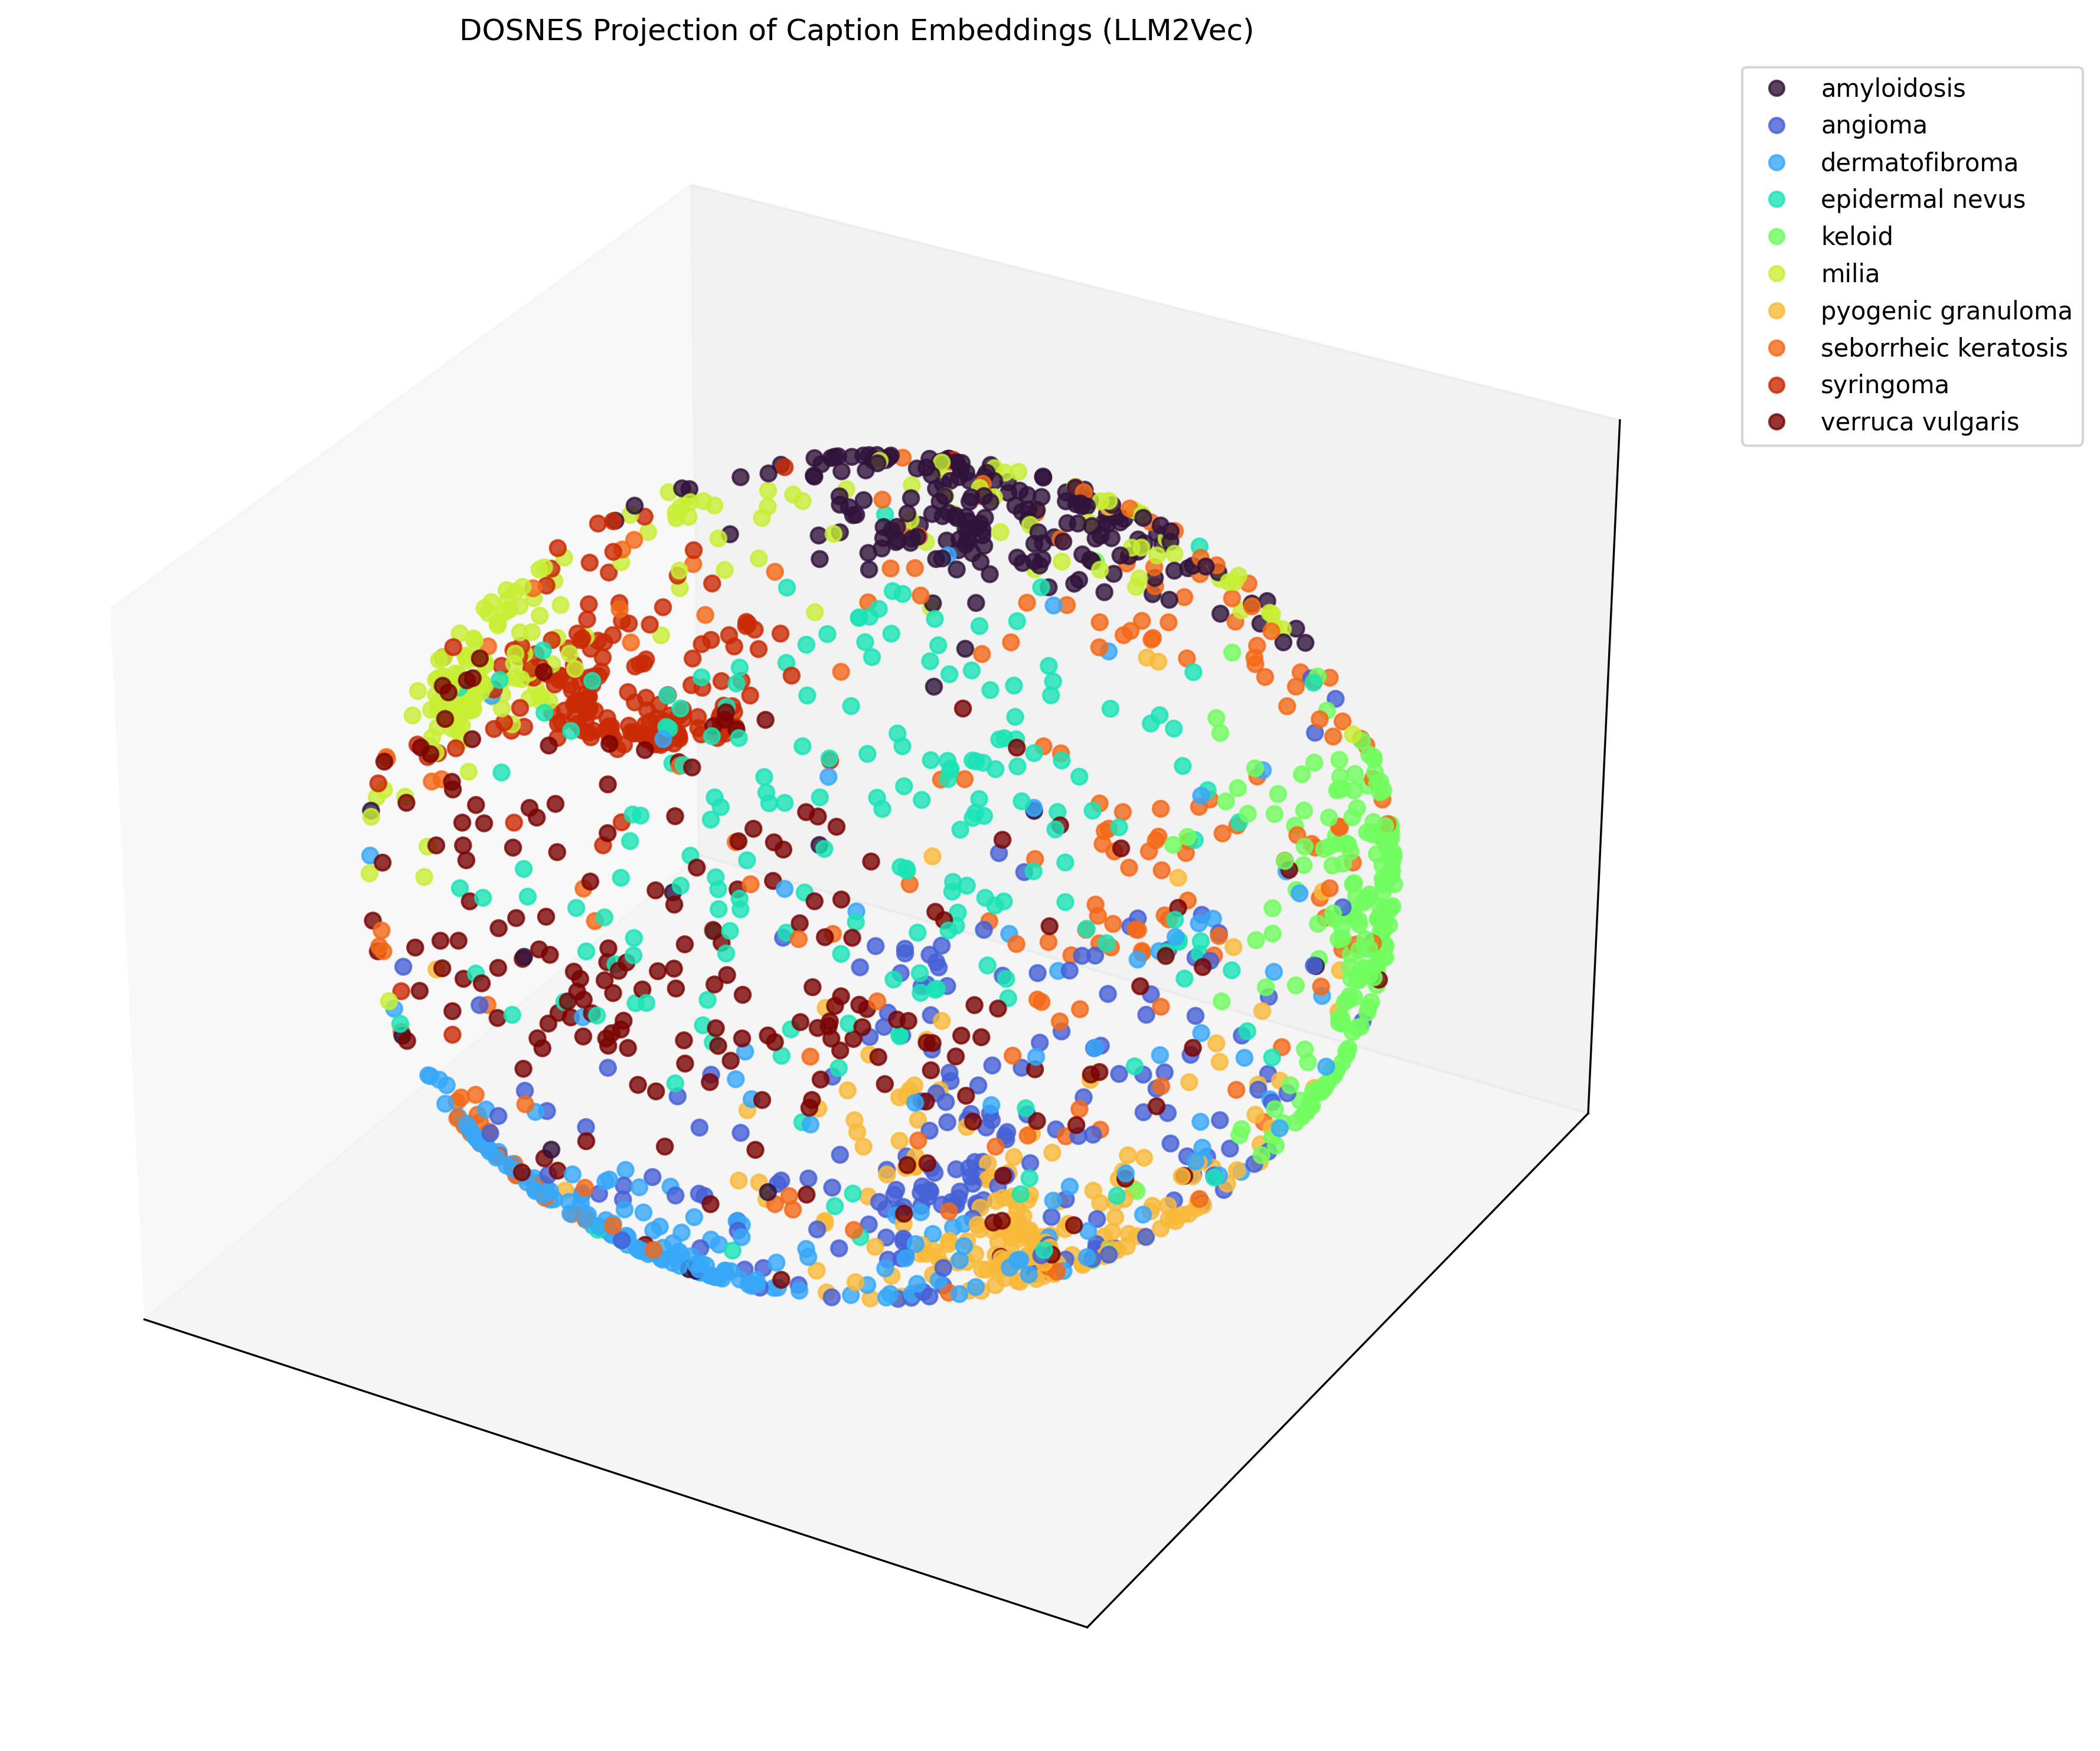

The table this chart was drawn from, first rows:
x, y, z, label, caption
0.05489, -0.1348, 0.9893, amyloidosis, Hyperpigmented, keratotic papules on shi…
-0.4018, 0.3104, 0.8615, amyloidosis, Waxy smooth papules of myeloma-associate…
0.4451, 0.36, 0.8199, amyloidosis, A 50-year-old male with over 10 years of…
0.2538, 0.3221, 0.912, amyloidosis, The post involves a 91-year-old male pat…
-0.5758, 0.7512, 0.3227, amyloidosis, This image shows a patient with pinpoint…
-0.7007, 0.6114, 0.3677, amyloidosis, Amyloidosis, multiple papules and nodule…
-0.2982, 0.7694, 0.5649, amyloidosis, Electron micrograph showing thin filamen…
-0.3655, 0.4699, 0.8035, amyloidosis, This image describes papular and macular…
0.0217, 0.02898, 0.9993, amyloidosis, The patient, aged 35, has been experienc…
-0.1584, -0.9611, -0.2264, amyloidosis, Nonerythematous, nonscaly, smooth, pale-…
-0.1476, 0.1015, 0.9838, amyloidosis, This image shows waxy papules, hyperkera…
0.4003, 0.198, 0.8947, amyloidosis, The poster is a 40-year-old male police …
0.2074, 0.4427, 0.8724, amyloidosis, A 65-year-old male with a history of ove…
0.02215, 0.2111, 0.9772, amyloidosis, The user did not provide specific detail…
0.0939, 0.1326, 0.9867, amyloidosis, Patchy amyloidosis of the skin on the ba…
-0.008064, 0.4296, 0.903, amyloidosis, Amyloid lichen planus
-0.222, 0.4218, 0.8791, amyloidosis, Skin lesions with a rippled pattern dist…
-0.02702, 0.9125, 0.4082, amyloidosis, This image depicts amyloidosis, a condit…
0.2515, 0.154, 0.9555, amyloidosis, Acquired hyperpigmentations. Macular amy…
-0.6527, 0.1706, 0.7382, amyloidosis, Dermoscopy of lichenoid amyloidosis show…
0.2575, 0.5812, 0.772, amyloidosis, Primary systemic amyloidosis of the glut…
-0.1026, 0.06051, 0.9929, amyloidosis, Clinical and dermoscopic photographs of …
-0.06304, -0.04198, 0.9971, amyloidosis, The poster reports developing numerous s…
-0.01667, 0.3018, 0.9532, amyloidosis, Mottled pigmentation on the back in amyl…
-0.02924, 0.387, 0.9216, amyloidosis, The user's post concerns a condition kno…
0.1166, 0.1359, 0.9838, amyloidosis, Lichen amyloidosis.
0.2491, 0.9305, 0.2684, amyloidosis, This image depicts primary systemic amyl…
0.04824, 0.1172, 0.9919, amyloidosis, The post appears to discuss a case of sk…
0.3483, 0.1988, 0.9161, amyloidosis, The poster is a middle-aged male experie…
0.1931, 0.4252, 0.8842, amyloidosis, The poster is discussing primary cutaneo…
-0.2887, 0.5442, 0.7877, amyloidosis, Cutaneous amyloid deposits presenting as…
0.3293, 0.2032, 0.9221, amyloidosis, Lichen amyloidosis of the lower leg
-0.04783, -0.1441, 0.9884, amyloidosis, A 45-year-old male has been experiencing…
-0.06373, 0.3114, 0.9482, amyloidosis, Poster shared an image related to primar…
-0.1765, 0.9523, 0.2491, amyloidosis, This image describes various special sta…
0.1696, 0.7353, 0.6562, amyloidosis, This case report describes a patient wit…
-0.5035, 0.7652, 0.4013, amyloidosis, Pre and Post treatment photographs of a …
0.006449, 0.7852, 0.6192, amyloidosis, "Amyloidosis, disruptions in protein fol…
0.3011, -0.9368, -0.178, amyloidosis, Asymptomatic nodule over right anterolat…
0.0003052, 0.01472, 0.9999, amyloidosis, A 35-year-old female reports scattered, …
-0.7071, 0.3838, -0.5939, amyloidosis, This image shows a small, gradually grow…
-0.3932, 0.9032, -0.1719, amyloidosis, This image shows a case of amyloidosis, …
0.1214, 0.3603, 0.9249, amyloidosis, Macular amyloidosis on the extensor aspe…
-0.5034, 0.6116, 0.6104, amyloidosis, This image shows amyloid protein clearly…
0.01996, 0.01145, 0.9997, amyloidosis, A 40-year-old male reports having rough,…
0.1576, 0.06478, 0.9854, amyloidosis, The poster reports experiencing itchy sk…
-0.04123, 0.979, 0.1994, amyloidosis, Visible tissue infiltration in systemic …
0.03768, 0.5752, 0.8172, amyloidosis, Complete flattening of the lesions of li…
0.01474, 0.8675, 0.4972, amyloidosis, This image depicts amyloidosis, a rare a…
-0.3023, 0.2969, 0.9058, amyloidosis, Macular cutaneous amyloidosis
0.04981, -0.01693, 0.9986, amyloidosis, The user reports having a skin condition…
-0.204, 0.3777, 0.9032, amyloidosis, Macular amyloidosis. Hyperpigmented patc…
-0.02264, 0.1596, 0.9869, amyloidosis, The poster's chief complaint is primary …
0.1609, 0.04766, 0.9858, amyloidosis, The user reports having a back rash for …
-0.3369, 0.9021, 0.2695, amyloidosis, This image shows a skin disease characte…
-0.1254, 0.9191, 0.3734, amyloidosis, Noninflammatory purpura without vascular…
-0.05064, 0.4043, 0.9132, amyloidosis, Vulvar amyloid deposits.
0.3058, 0.3191, 0.897, amyloidosis, Localized pigmentation of the skin over …
-0.165, 0.9706, 0.1752, amyloidosis, Systemic amyloidosis: Purpura of the fac…
-0.3407, 0.4133, 0.8445, amyloidosis, A woman in her 50s presented for evaluat…
... 1,940 more rows
